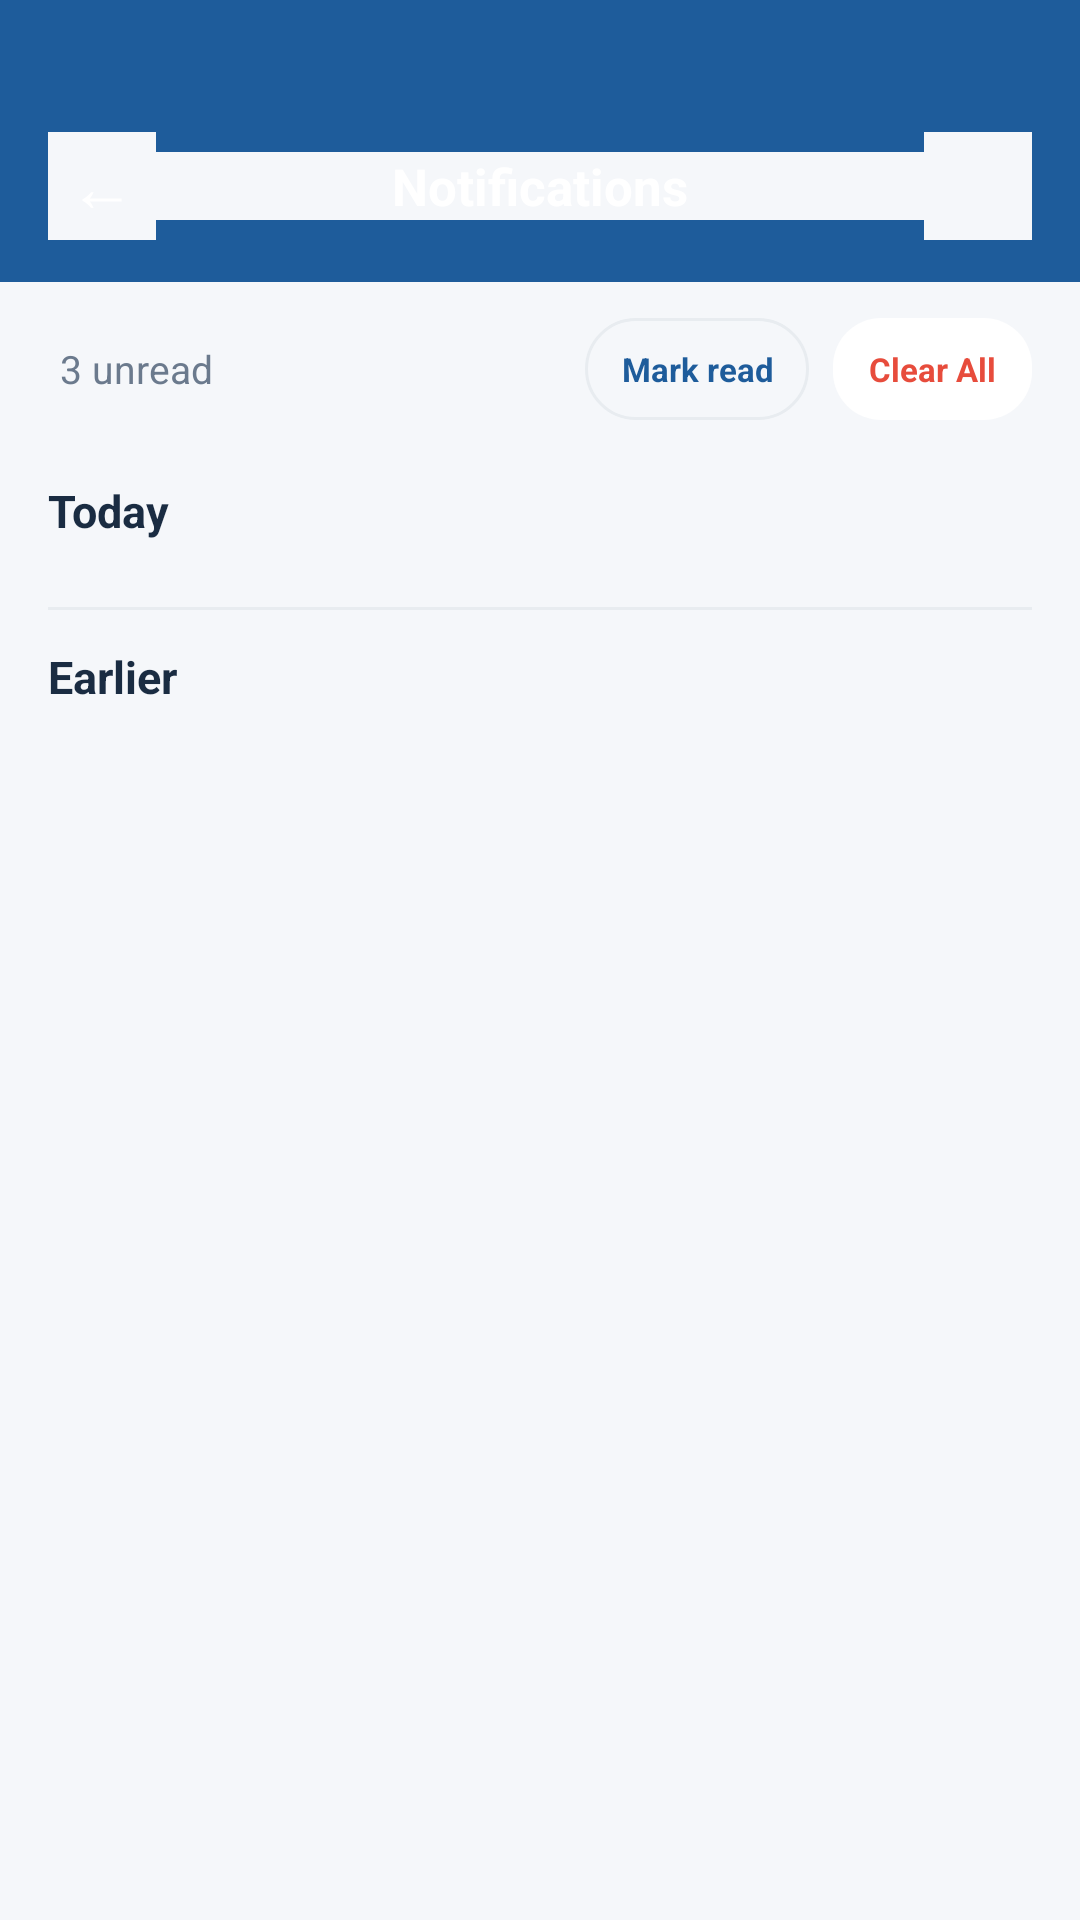

The Android layout XML behind this screen, and the referenced resources:
<!-- AndroidManifest.xml: application theme Theme.NashikTripPlanner -->
<!-- res/layout/activity_notifications.xml -->
<?xml version="1.0" encoding="utf-8"?>
<LinearLayout xmlns:android="http://schemas.android.com/apk/res/android"
    android:layout_width="match_parent" android:layout_height="match_parent"
    android:orientation="vertical" android:background="@color/background">
    <LinearLayout android:layout_width="match_parent" android:layout_height="wrap_content"
        android:background="@color/primary" android:orientation="horizontal"
        android:gravity="center_vertical" android:paddingStart="16dp" android:paddingEnd="16dp"
        android:paddingTop="44dp" android:paddingBottom="14dp">
        <TextView android:id="@+id/iv_back" android:layout_width="36dp" android:layout_height="36dp"
            android:gravity="center" android:text="←" android:textColor="@color/white" android:textSize="22sp"/>
        <TextView android:layout_width="0dp" android:layout_height="wrap_content" android:layout_weight="1"
            android:gravity="center" android:text="Notifications" android:textColor="@color/white" android:textSize="17sp" android:textStyle="bold"/>
        <View android:layout_width="36dp" android:layout_height="36dp"/>
    </LinearLayout>
    <LinearLayout android:layout_width="match_parent" android:layout_height="wrap_content"
        android:orientation="horizontal" android:gravity="center_vertical"
        android:paddingStart="20dp" android:paddingEnd="16dp" android:paddingTop="12dp" android:paddingBottom="4dp">
        <TextView android:id="@+id/tv_unread_count" android:layout_width="0dp" android:layout_height="wrap_content"
            android:layout_weight="1" android:text="3 unread" android:textColor="@color/text_secondary" android:textSize="13sp"/>
        <TextView android:id="@+id/btn_mark_all_read" android:layout_width="wrap_content" android:layout_height="34dp"
            android:background="@drawable/bg_chip_outline" android:gravity="center"
            android:paddingStart="12dp" android:paddingEnd="12dp" android:text="Mark read"
            android:textColor="@color/primary" android:textSize="11sp" android:textStyle="bold" android:layout_marginEnd="8dp"/>
        <TextView android:id="@+id/btn_clear_all" android:layout_width="wrap_content" android:layout_height="34dp"
            android:background="@drawable/bg_rounded_white" android:gravity="center"
            android:paddingStart="12dp" android:paddingEnd="12dp" android:text="Clear All"
            android:textColor="@color/red" android:textSize="11sp" android:textStyle="bold"/>
    </LinearLayout>
    <ScrollView android:layout_width="match_parent" android:layout_height="0dp" android:layout_weight="1">
        <LinearLayout android:layout_width="match_parent" android:layout_height="wrap_content"
            android:orientation="vertical" android:padding="16dp">
            <TextView android:id="@+id/tv_today_header" android:layout_width="wrap_content" android:layout_height="wrap_content"
                android:text="Today" android:textColor="@color/text_primary" android:textSize="15sp" android:textStyle="bold" android:layout_marginBottom="10dp"/>
            <androidx.recyclerview.widget.RecyclerView android:id="@+id/rv_today"
                android:layout_width="match_parent" android:layout_height="wrap_content" android:nestedScrollingEnabled="false"/>
            <View android:id="@+id/notif_divider" android:layout_width="match_parent" android:layout_height="1dp"
                android:background="@color/border" android:layout_marginTop="12dp" android:layout_marginBottom="12dp"/>
            <TextView android:id="@+id/tv_earlier_header" android:layout_width="wrap_content" android:layout_height="wrap_content"
                android:text="Earlier" android:textColor="@color/text_primary" android:textSize="15sp" android:textStyle="bold" android:layout_marginBottom="10dp"/>
            <androidx.recyclerview.widget.RecyclerView android:id="@+id/rv_earlier"
                android:layout_width="match_parent" android:layout_height="wrap_content" android:nestedScrollingEnabled="false"/>
            <LinearLayout android:id="@+id/layout_empty" android:layout_width="match_parent" android:layout_height="wrap_content"
                android:orientation="vertical" android:gravity="center" android:padding="40dp" android:visibility="gone">
                <TextView android:layout_width="wrap_content" android:layout_height="wrap_content"
                    android:text="🔔" android:textSize="56sp" android:layout_marginBottom="16dp"/>
                <TextView android:layout_width="wrap_content" android:layout_height="wrap_content"
                    android:text="No notifications" android:textColor="@color/text_primary"
                    android:textSize="17sp" android:textStyle="bold" android:layout_marginBottom="8dp"/>
                <TextView android:layout_width="wrap_content" android:layout_height="wrap_content"
                    android:text="You're all caught up! New trip alerts and tips will appear here."
                    android:textColor="@color/text_hint" android:textSize="13sp" android:gravity="center"/>
            </LinearLayout>
        </LinearLayout>
    </ScrollView>
</LinearLayout>
<!-- resources referenced by this layout -->
<resources>
  <color name="background">#F5F7FA</color>
  <color name="border">#E8ECF0</color>
  <color name="primary">#1E5C9B</color>
  <color name="red">#E74C3C</color>
  <color name="text_hint">#9E9E9E</color>
  <color name="text_primary">#1A2C42</color>
  <color name="text_secondary">#6B7A8D</color>
  <color name="white">#FFFFFF</color>
  <!-- drawable bg_chip_outline (drawable) -->
  <?xml version="1.0" encoding="utf-8"?>
  <shape xmlns:android="http://schemas.android.com/apk/res/android" android:shape="rectangle"><solid android:color="@color/background"/><stroke android:width="1dp" android:color="@color/border"/><corners android:radius="20dp"/></shape>
  <!-- drawable bg_rounded_white (drawable) -->
  <?xml version="1.0" encoding="utf-8"?>
  <shape xmlns:android="http://schemas.android.com/apk/res/android" android:shape="rectangle"><solid android:color="@color/white"/><corners android:radius="16dp"/></shape>
  <style name="Theme.NashikTripPlanner" parent="Theme.MaterialComponents.DayNight.NoActionBar">
          <item name="colorPrimary">@color/primary</item>
          <item name="colorPrimaryVariant">@color/primary_dark</item>
          <item name="colorOnPrimary">@color/white</item>
          <item name="colorSecondary">@color/accent</item>
          <item name="colorOnSecondary">@color/white</item>
          <item name="android:statusBarColor">@color/primary</item>
          <item name="android:navigationBarColor">@color/white</item>
          <item name="android:windowLightStatusBar" tools:targetApi="m">false</item>
          <item name="android:background">@color/background</item>
      </style>
  <color name="primary_dark">#154878</color>
  <color name="accent">#E8A020</color>
</resources>
